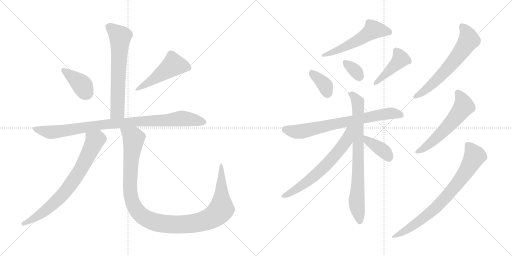
t = 0.00 s
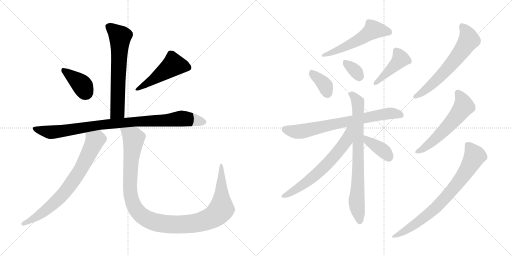
t = 2.57 s
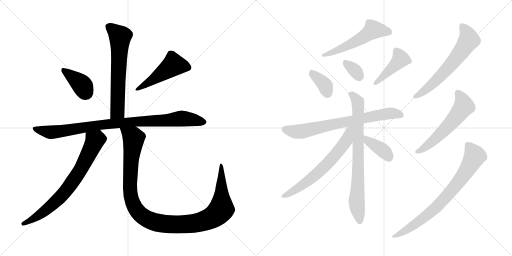
t = 5.14 s
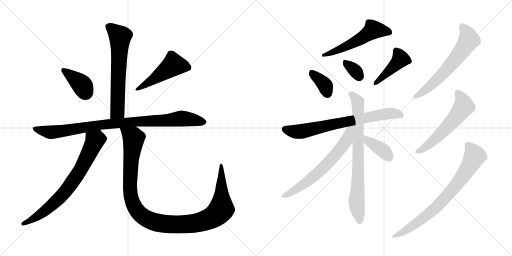
t = 7.71 s
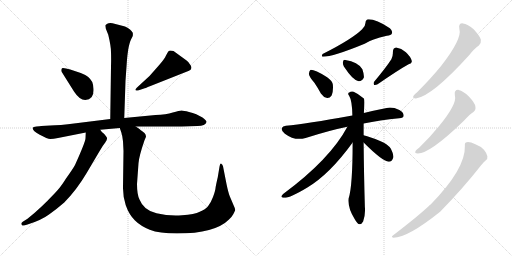
t = 10.27 s
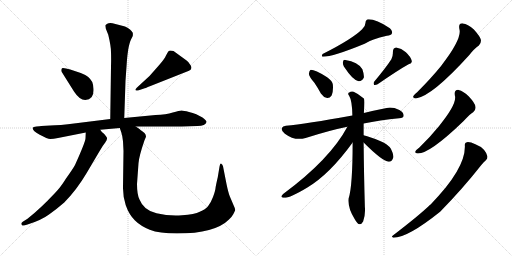
t = 12.84 s

The animated SVG that drew these frames (rendered in a browser with its animation timeline set to each time). Animation: 17 CSS @keyframes rules; one cycle of 12.84 s.

<svg version="1.1" viewBox="0 0 2048 1024" xmlns="http://www.w3.org/2000/svg">
  <g stroke="lightgray" stroke-dasharray="1,1" stroke-width="1" transform="scale(4, 4)">
    <line x1="0" y1="0" x2="256" y2="256"></line>
    <line x1="256" y1="0" x2="0" y2="256"></line>
    <line x1="128" y1="0" x2="128" y2="256"></line>
    <line x1="0" y1="128" x2="256" y2="128"></line>
    <line x1="256" y1="0" x2="512" y2="256"></line>
    <line x1="512" y1="0" x2="256" y2="256"></line>
    <line x1="384" y1="0" x2="384" y2="256"></line>
    <line x1="256" y1="128" x2="512" y2="128"></line>
  </g>
<g transform="scale(1, -1) translate(0, -850)">
   <style type="text/css">
    @keyframes keyframes0 {
      from {
       stroke: black;
       stroke-dashoffset: 651;
       stroke-width: 128;
       }
       68% {
       animation-timing-function: step-end;
       stroke: black;
       stroke-dashoffset: 0;
       stroke-width: 128;
       }
       to {
       stroke: black;
       stroke-width: 1024;
       }
       }
       #make-me-a-hanzi-animation-0 {
         animation: keyframes0 0.779785s both;
         animation-delay: 0.000000s;
         animation-timing-function: linear;
       }
    @keyframes keyframes1 {
      from {
       stroke: black;
       stroke-dashoffset: 389;
       stroke-width: 128;
       }
       56% {
       animation-timing-function: step-end;
       stroke: black;
       stroke-dashoffset: 0;
       stroke-width: 128;
       }
       to {
       stroke: black;
       stroke-width: 1024;
       }
       }
       #make-me-a-hanzi-animation-1 {
         animation: keyframes1 0.566569s both;
         animation-delay: 0.779785s;
         animation-timing-function: linear;
       }
    @keyframes keyframes2 {
      from {
       stroke: black;
       stroke-dashoffset: 492;
       stroke-width: 128;
       }
       62% {
       animation-timing-function: step-end;
       stroke: black;
       stroke-dashoffset: 0;
       stroke-width: 128;
       }
       to {
       stroke: black;
       stroke-width: 1024;
       }
       }
       #make-me-a-hanzi-animation-2 {
         animation: keyframes2 0.650391s both;
         animation-delay: 1.346354s;
         animation-timing-function: linear;
       }
    @keyframes keyframes3 {
      from {
       stroke: black;
       stroke-dashoffset: 940;
       stroke-width: 128;
       }
       75% {
       animation-timing-function: step-end;
       stroke: black;
       stroke-dashoffset: 0;
       stroke-width: 128;
       }
       to {
       stroke: black;
       stroke-width: 1024;
       }
       }
       #make-me-a-hanzi-animation-3 {
         animation: keyframes3 1.014974s both;
         animation-delay: 1.996745s;
         animation-timing-function: linear;
       }
    @keyframes keyframes4 {
      from {
       stroke: black;
       stroke-dashoffset: 743;
       stroke-width: 128;
       }
       71% {
       animation-timing-function: step-end;
       stroke: black;
       stroke-dashoffset: 0;
       stroke-width: 128;
       }
       to {
       stroke: black;
       stroke-width: 1024;
       }
       }
       #make-me-a-hanzi-animation-4 {
         animation: keyframes4 0.854655s both;
         animation-delay: 3.011719s;
         animation-timing-function: linear;
       }
    @keyframes keyframes5 {
      from {
       stroke: black;
       stroke-dashoffset: 1157;
       stroke-width: 128;
       }
       79% {
       animation-timing-function: step-end;
       stroke: black;
       stroke-dashoffset: 0;
       stroke-width: 128;
       }
       to {
       stroke: black;
       stroke-width: 1024;
       }
       }
       #make-me-a-hanzi-animation-5 {
         animation: keyframes5 1.191569s both;
         animation-delay: 3.866374s;
         animation-timing-function: linear;
       }
    @keyframes keyframes6 {
      from {
       stroke: black;
       stroke-dashoffset: 544;
       stroke-width: 128;
       }
       64% {
       animation-timing-function: step-end;
       stroke: black;
       stroke-dashoffset: 0;
       stroke-width: 128;
       }
       to {
       stroke: black;
       stroke-width: 1024;
       }
       }
       #make-me-a-hanzi-animation-6 {
         animation: keyframes6 0.692708s both;
         animation-delay: 5.057943s;
         animation-timing-function: linear;
       }
    @keyframes keyframes7 {
      from {
       stroke: black;
       stroke-dashoffset: 366;
       stroke-width: 128;
       }
       54% {
       animation-timing-function: step-end;
       stroke: black;
       stroke-dashoffset: 0;
       stroke-width: 128;
       }
       to {
       stroke: black;
       stroke-width: 1024;
       }
       }
       #make-me-a-hanzi-animation-7 {
         animation: keyframes7 0.547852s both;
         animation-delay: 5.750651s;
         animation-timing-function: linear;
       }
    @keyframes keyframes8 {
      from {
       stroke: black;
       stroke-dashoffset: 334;
       stroke-width: 128;
       }
       52% {
       animation-timing-function: step-end;
       stroke: black;
       stroke-dashoffset: 0;
       stroke-width: 128;
       }
       to {
       stroke: black;
       stroke-width: 1024;
       }
       }
       #make-me-a-hanzi-animation-8 {
         animation: keyframes8 0.521810s both;
         animation-delay: 6.298503s;
         animation-timing-function: linear;
       }
    @keyframes keyframes9 {
      from {
       stroke: black;
       stroke-dashoffset: 430;
       stroke-width: 128;
       }
       58% {
       animation-timing-function: step-end;
       stroke: black;
       stroke-dashoffset: 0;
       stroke-width: 128;
       }
       to {
       stroke: black;
       stroke-width: 1024;
       }
       }
       #make-me-a-hanzi-animation-9 {
         animation: keyframes9 0.599935s both;
         animation-delay: 6.820313s;
         animation-timing-function: linear;
       }
    @keyframes keyframes10 {
      from {
       stroke: black;
       stroke-dashoffset: 728;
       stroke-width: 128;
       }
       70% {
       animation-timing-function: step-end;
       stroke: black;
       stroke-dashoffset: 0;
       stroke-width: 128;
       }
       to {
       stroke: black;
       stroke-width: 1024;
       }
       }
       #make-me-a-hanzi-animation-10 {
         animation: keyframes10 0.842448s both;
         animation-delay: 7.420248s;
         animation-timing-function: linear;
       }
    @keyframes keyframes11 {
      from {
       stroke: black;
       stroke-dashoffset: 778;
       stroke-width: 128;
       }
       72% {
       animation-timing-function: step-end;
       stroke: black;
       stroke-dashoffset: 0;
       stroke-width: 128;
       }
       to {
       stroke: black;
       stroke-width: 1024;
       }
       }
       #make-me-a-hanzi-animation-11 {
         animation: keyframes11 0.883138s both;
         animation-delay: 8.262696s;
         animation-timing-function: linear;
       }
    @keyframes keyframes12 {
      from {
       stroke: black;
       stroke-dashoffset: 652;
       stroke-width: 128;
       }
       68% {
       animation-timing-function: step-end;
       stroke: black;
       stroke-dashoffset: 0;
       stroke-width: 128;
       }
       to {
       stroke: black;
       stroke-width: 1024;
       }
       }
       #make-me-a-hanzi-animation-12 {
         animation: keyframes12 0.780599s both;
         animation-delay: 9.145834s;
         animation-timing-function: linear;
       }
    @keyframes keyframes13 {
      from {
       stroke: black;
       stroke-dashoffset: 381;
       stroke-width: 128;
       }
       55% {
       animation-timing-function: step-end;
       stroke: black;
       stroke-dashoffset: 0;
       stroke-width: 128;
       }
       to {
       stroke: black;
       stroke-width: 1024;
       }
       }
       #make-me-a-hanzi-animation-13 {
         animation: keyframes13 0.560059s both;
         animation-delay: 9.926433s;
         animation-timing-function: linear;
       }
    @keyframes keyframes14 {
      from {
       stroke: black;
       stroke-dashoffset: 627;
       stroke-width: 128;
       }
       67% {
       animation-timing-function: step-end;
       stroke: black;
       stroke-dashoffset: 0;
       stroke-width: 128;
       }
       to {
       stroke: black;
       stroke-width: 1024;
       }
       }
       #make-me-a-hanzi-animation-14 {
         animation: keyframes14 0.760254s both;
         animation-delay: 10.486492s;
         animation-timing-function: linear;
       }
    @keyframes keyframes15 {
      from {
       stroke: black;
       stroke-dashoffset: 573;
       stroke-width: 128;
       }
       65% {
       animation-timing-function: step-end;
       stroke: black;
       stroke-dashoffset: 0;
       stroke-width: 128;
       }
       to {
       stroke: black;
       stroke-width: 1024;
       }
       }
       #make-me-a-hanzi-animation-15 {
         animation: keyframes15 0.716309s both;
         animation-delay: 11.246746s;
         animation-timing-function: linear;
       }
    @keyframes keyframes16 {
      from {
       stroke: black;
       stroke-dashoffset: 771;
       stroke-width: 128;
       }
       72% {
       animation-timing-function: step-end;
       stroke: black;
       stroke-dashoffset: 0;
       stroke-width: 128;
       }
       to {
       stroke: black;
       stroke-width: 1024;
       }
       }
       #make-me-a-hanzi-animation-16 {
         animation: keyframes16 0.877441s both;
         animation-delay: 11.963055s;
         animation-timing-function: linear;
       }
</style>
<path d="M 497.0 378.5 L 502.0 527.5 L 508.0 612.5 Q 509.0 626.5 513.0 653.5 Q 518.0 680.5 524.0 692.5 L 531.0 706.5 Q 532.0 712.5 531.0 719.5 Q 528.0 724.5 520.0 732.5 Q 510.0 741.5 500.0 744.5 L 450.0 757.5 Q 436.0 759.5 429.0 755.5 Q 422.0 750.5 421.0 748.5 L 423.0 736.5 L 433.0 711.5 Q 444.0 666.5 444.0 641.5 Q 445.0 616.5 444.0 584.5 L 441.0 374.5 C 441.0 344.5 496.0 348.5 497.0 378.5 Z" fill="lightgray"></path> 
<path d="M 374.0 495.5 Q 374.0 508.5 369.0 522.5 Q 363.0 533.5 353.0 542.5 Q 344.0 551.5 323.0 558.5 L 281.0 572.5 L 264.0 576.5 Q 251.0 579.5 248.0 577.5 Q 245.0 574.5 245.0 569.5 Q 245.0 564.5 247.0 562.5 L 296.0 484.5 Q 318.0 450.5 341.0 450.5 Q 377.0 450.5 374.0 495.5 Z" fill="lightgray"></path> 
<path d="M 598.0 546.5 L 547.0 499.5 Q 539.0 491.5 543.0 489.5 Q 543.0 486.5 552.0 488.5 L 576.0 496.5 Q 578.0 496.5 602.0 506.5 L 756.0 567.5 Q 771.0 572.5 763.0 588.5 Q 755.0 603.5 745.0 609.5 L 694.0 646.5 Q 677.0 649.5 674.0 645.5 Q 671.0 641.5 664.0 628.5 Q 658.0 614.5 636.0 589.5 L 598.0 546.5 Z" fill="lightgray"></path> 
<path d="M 543.0 344.5 L 727.0 344.5 L 790.0 346.5 Q 822.0 347.5 826.0 362.5 Q 827.0 368.5 810.0 380.5 L 785.0 393.5 Q 771.0 399.5 756.0 402.5 Q 734.0 408.5 726.0 408.5 Q 718.0 408.5 691.0 400.5 Q 665.0 392.5 622.0 390.5 L 497.0 378.5 L 441.0 374.5 L 304.0 357.5 Q 235.0 348.5 201.0 348.5 L 165.0 346.5 Q 161.0 346.5 146.0 344.5 Q 132.0 342.5 131.0 339.5 Q 128.0 328.5 159.0 311.5 Q 190.0 294.5 201.0 294.5 Q 213.0 294.5 232.0 298.5 L 343.0 320.5 L 401.0 331.5 L 479.0 338.5 L 543.0 344.5 Z" fill="lightgray"></path> 
<path d="M 343.0 320.5 L 342.0 297.5 Q 342.0 283.5 300.0 190.5 Q 290.0 172.5 264.0 136.5 Q 241.0 99.5 220.0 78.5 Q 161.0 15.5 110.0 -24.5 L 91.0 -36.5 Q 83.0 -41.5 86.0 -47.5 Q 90.0 -54.5 96.0 -51.5 L 110.0 -47.5 Q 165.0 -30.5 196.0 -7.5 Q 227.0 14.5 257.0 40.5 Q 307.0 91.5 346.0 157.5 L 398.0 245.5 Q 411.0 268.5 421.0 280.5 Q 431.0 291.5 427.0 301.5 L 417.0 314.5 Q 407.0 320.5 401.0 331.5 C 382.0 355.5 344.0 350.5 343.0 320.5 Z" fill="lightgray"></path> 
<path d="M 492.0 285.5 L 494.0 246.5 L 492.0 103.5 Q 491.0 66.5 503.0 29.5 Q 516.0 -7.5 539.0 -30.5 Q 562.0 -53.5 599.0 -68.5 Q 637.0 -83.5 708.0 -83.5 Q 860.0 -83.5 916.0 -27.5 Q 929.0 -14.5 933.0 -6.5 Q 937.0 0.5 941.0 10.5 L 939.0 18.5 L 919.0 65.5 Q 913.0 80.5 906.0 114.5 L 892.0 185.5 Q 890.0 193.5 885.0 195.5 Q 880.0 197.5 878.0 183.5 L 871.0 141.5 Q 863.0 107.5 862.0 97.5 Q 861.0 86.5 852.0 62.5 Q 843.0 38.5 832.0 25.5 Q 822.0 12.5 799.0 3.5 Q 779.0 -6.5 728.0 -10.5 Q 677.0 -14.5 626.0 -2.5 Q 575.0 8.5 558.0 52.5 Q 548.0 72.5 548.0 114.5 L 554.0 197.5 Q 556.0 225.5 578.0 289.5 L 584.0 303.5 Q 584.0 311.5 578.0 318.5 Q 568.0 327.5 562.0 330.5 Q 560.0 334.5 543.0 344.5 C 519.0 361.5 470.0 367.5 479.0 338.5 L 485.0 321.5 Q 489.0 310.5 492.0 285.5 Z" fill="lightgray"></path> 
<path d="M 1448.5 733.5 Q 1409.5 694.5 1290.5 634.5 Q 1284.5 625.5 1290.5 623.5 Q 1332.5 623.5 1458.5 675.5 Q 1486.5 694.5 1547.5 707.5 Q 1563.5 708.5 1567.5 716.5 Q 1571.5 726.5 1559.5 737.5 Q 1499.5 776.5 1468.5 772.5 Q 1461.5 768.5 1461.5 757.5 Q 1461.5 744.5 1448.5 733.5 Z" fill="lightgray"></path> 
<path d="M 1257.5 519.5 Q 1270.5 500.5 1283.5 476.5 Q 1293.5 461.5 1308.5 458.5 Q 1318.5 457.5 1326.5 468.5 Q 1333.5 481.5 1331.5 511.5 Q 1330.5 526.5 1308.5 541.5 Q 1256.5 572.5 1241.5 570.5 Q 1237.5 567.5 1235.5 555.5 Q 1236.5 543.5 1257.5 519.5 Z" fill="lightgray"></path> 
<path d="M 1375.5 584.5 Q 1411.5 529.5 1434.5 525.5 Q 1447.5 524.5 1455.5 540.5 Q 1456.5 553.5 1449.5 573.5 Q 1431.5 603.5 1381.5 610.5 Q 1372.5 611.5 1371.5 601.5 Q 1370.5 594.5 1375.5 584.5 Z" fill="lightgray"></path> 
<path d="M 1565.5 613.5 Q 1543.5 579.5 1496.5 523.5 Q 1492.5 516.5 1496.5 510.5 Q 1503.5 509.5 1510.5 513.5 Q 1594.5 571.5 1634.5 593.5 Q 1650.5 597.5 1646.5 608.5 Q 1642.5 623.5 1623.5 641.5 Q 1605.5 657.5 1584.5 660.5 Q 1571.5 659.5 1571.5 641.5 Q 1572.5 628.5 1565.5 613.5 Z" fill="lightgray"></path> 
<path d="M 1454.5 356.5 Q 1518.5 369.5 1596.5 377.5 Q 1614.5 378.5 1614.5 387.5 Q 1615.5 400.5 1597.5 410.5 Q 1569.5 423.5 1546.5 418.5 Q 1495.5 408.5 1455.5 398.5 L 1409.5 388.5 Q 1222.5 354.5 1143.5 347.5 Q 1130.5 346.5 1127.5 338.5 Q 1123.5 326.5 1139.5 315.5 Q 1179.5 285.5 1222.5 298.5 Q 1319.5 329.5 1389.5 343.5 L 1454.5 356.5 Z" fill="lightgray"></path> 
<path d="M 1454.5 309.5 Q 1454.5 336.5 1454.5 356.5 L 1455.5 398.5 Q 1458.5 452.5 1455.5 456.5 Q 1433.5 475.5 1414.5 483.5 Q 1404.5 486.5 1395.5 479.5 Q 1389.5 476.5 1396.5 467.5 Q 1408.5 448.5 1409.5 388.5 L 1410.5 280.5 Q 1410.5 105.5 1394.5 56.5 Q 1390.5 17.5 1418.5 -25.5 Q 1428.5 -43.5 1436.5 -46.5 Q 1446.5 -47.5 1452.5 -35.5 Q 1462.5 -5.5 1459.5 22.5 Q 1455.5 163.5 1454.5 280.5 L 1454.5 309.5 Z" fill="lightgray"></path> 
<path d="M 1389.5 343.5 Q 1320.5 213.5 1132.5 74.5 Q 1120.5 62.5 1129.5 60.5 Q 1148.5 51.5 1229.5 100.5 Q 1319.5 154.5 1410.5 280.5 C 1465.5 356.5 1403.5 369.5 1389.5 343.5 Z" fill="lightgray"></path> 
<path d="M 1454.5 280.5 Q 1529.5 205.5 1554.5 203.5 Q 1567.5 202.5 1573.5 221.5 Q 1574.5 234.5 1563.5 255.5 Q 1550.5 274.5 1522.5 285.5 Q 1476.5 304.5 1457.5 308.5 Q 1456.5 309.5 1454.5 309.5 C 1425.5 317.5 1433.5 301.5 1454.5 280.5 Z" fill="lightgray"></path> 
<path d="M 1837.5 734.5 Q 1849.5 695.5 1763.5 585.5 Q 1723.5 536.5 1668.5 481.5 Q 1656.5 472.5 1653.5 466.5 Q 1649.5 456.5 1663.5 456.5 Q 1727.5 465.5 1875.5 628.5 Q 1897.5 656.5 1915.5 668.5 Q 1925.5 677.5 1923.5 691.5 Q 1920.5 704.5 1895.5 732.5 Q 1870.5 754.5 1851.5 756.5 Q 1832.5 757.5 1837.5 734.5 Z" fill="lightgray"></path> 
<path d="M 1819.5 468.5 Q 1829.5 435.5 1756.5 346.5 Q 1722.5 304.5 1677.5 260.5 Q 1665.5 251.5 1662.5 246.5 Q 1656.5 236.5 1671.5 236.5 Q 1719.5 236.5 1852.5 364.5 Q 1883.5 397.5 1892.5 401.5 Q 1904.5 410.5 1901.5 424.5 Q 1900.5 437.5 1875.5 464.5 Q 1853.5 486.5 1834.5 490.5 Q 1815.5 491.5 1819.5 468.5 Z" fill="lightgray"></path> 
<path d="M 1859.5 266.5 Q 1862.5 175.5 1722.5 32.5 Q 1718.5 31.5 1716.5 27.5 Q 1674.5 -12.5 1571.5 -91.5 Q 1562.5 -97.5 1573.5 -100.5 Q 1630.5 -100.5 1760.5 3.5 Q 1851.5 96.5 1924.5 189.5 Q 1934.5 202.5 1942.5 208.5 Q 1951.5 214.5 1949.5 225.5 Q 1948.5 235.5 1936.5 250.5 Q 1921.5 266.5 1901.5 273.5 Q 1879.5 283.5 1867.5 281.5 Q 1857.5 280.5 1859.5 266.5 Z" fill="lightgray"></path> 
      <clipPath id="make-me-a-hanzi-clip-0">
      <path d="M 497.0 378.5 L 502.0 527.5 L 508.0 612.5 Q 509.0 626.5 513.0 653.5 Q 518.0 680.5 524.0 692.5 L 531.0 706.5 Q 532.0 712.5 531.0 719.5 Q 528.0 724.5 520.0 732.5 Q 510.0 741.5 500.0 744.5 L 450.0 757.5 Q 436.0 759.5 429.0 755.5 Q 422.0 750.5 421.0 748.5 L 423.0 736.5 L 433.0 711.5 Q 444.0 666.5 444.0 641.5 Q 445.0 616.5 444.0 584.5 L 441.0 374.5 C 441.0 344.5 496.0 348.5 497.0 378.5 Z" fill="lightgray"></path>
      </clipPath>
      <path clip-path="url(#make-me-a-hanzi-clip-0)" d="M 432.0 744.5 L 481.0 703.5 L 470.0 404.5 L 448.0 381.5 " fill="none" id="make-me-a-hanzi-animation-0" stroke-dasharray="523 1046" stroke-linecap="round"></path>

      <clipPath id="make-me-a-hanzi-clip-1">
      <path d="M 374.0 495.5 Q 374.0 508.5 369.0 522.5 Q 363.0 533.5 353.0 542.5 Q 344.0 551.5 323.0 558.5 L 281.0 572.5 L 264.0 576.5 Q 251.0 579.5 248.0 577.5 Q 245.0 574.5 245.0 569.5 Q 245.0 564.5 247.0 562.5 L 296.0 484.5 Q 318.0 450.5 341.0 450.5 Q 377.0 450.5 374.0 495.5 Z" fill="lightgray"></path>
      </clipPath>
      <path clip-path="url(#make-me-a-hanzi-clip-1)" d="M 252.0 571.5 L 322.0 516.5 L 345.0 479.5 " fill="none" id="make-me-a-hanzi-animation-1" stroke-dasharray="261 522" stroke-linecap="round"></path>

      <clipPath id="make-me-a-hanzi-clip-2">
      <path d="M 598.0 546.5 L 547.0 499.5 Q 539.0 491.5 543.0 489.5 Q 543.0 486.5 552.0 488.5 L 576.0 496.5 Q 578.0 496.5 602.0 506.5 L 756.0 567.5 Q 771.0 572.5 763.0 588.5 Q 755.0 603.5 745.0 609.5 L 694.0 646.5 Q 677.0 649.5 674.0 645.5 Q 671.0 641.5 664.0 628.5 Q 658.0 614.5 636.0 589.5 L 598.0 546.5 Z" fill="lightgray"></path>
      </clipPath>
      <path clip-path="url(#make-me-a-hanzi-clip-2)" d="M 753.0 580.5 L 694.0 591.5 L 588.0 514.5 L 548.0 493.5 " fill="none" id="make-me-a-hanzi-animation-2" stroke-dasharray="364 728" stroke-linecap="round"></path>

      <clipPath id="make-me-a-hanzi-clip-3">
      <path d="M 543.0 344.5 L 727.0 344.5 L 790.0 346.5 Q 822.0 347.5 826.0 362.5 Q 827.0 368.5 810.0 380.5 L 785.0 393.5 Q 771.0 399.5 756.0 402.5 Q 734.0 408.5 726.0 408.5 Q 718.0 408.5 691.0 400.5 Q 665.0 392.5 622.0 390.5 L 497.0 378.5 L 441.0 374.5 L 304.0 357.5 Q 235.0 348.5 201.0 348.5 L 165.0 346.5 Q 161.0 346.5 146.0 344.5 Q 132.0 342.5 131.0 339.5 Q 128.0 328.5 159.0 311.5 Q 190.0 294.5 201.0 294.5 Q 213.0 294.5 232.0 298.5 L 343.0 320.5 L 401.0 331.5 L 479.0 338.5 L 543.0 344.5 Z" fill="lightgray"></path>
      </clipPath>
      <path clip-path="url(#make-me-a-hanzi-clip-3)" d="M 140.0 337.5 L 158.0 328.5 L 206.0 321.5 L 405.0 351.5 L 726.0 376.5 L 817.0 362.5 " fill="none" id="make-me-a-hanzi-animation-3" stroke-dasharray="812 1624" stroke-linecap="round"></path>

      <clipPath id="make-me-a-hanzi-clip-4">
      <path d="M 343.0 320.5 L 342.0 297.5 Q 342.0 283.5 300.0 190.5 Q 290.0 172.5 264.0 136.5 Q 241.0 99.5 220.0 78.5 Q 161.0 15.5 110.0 -24.5 L 91.0 -36.5 Q 83.0 -41.5 86.0 -47.5 Q 90.0 -54.5 96.0 -51.5 L 110.0 -47.5 Q 165.0 -30.5 196.0 -7.5 Q 227.0 14.5 257.0 40.5 Q 307.0 91.5 346.0 157.5 L 398.0 245.5 Q 411.0 268.5 421.0 280.5 Q 431.0 291.5 427.0 301.5 L 417.0 314.5 Q 407.0 320.5 401.0 331.5 C 382.0 355.5 344.0 350.5 343.0 320.5 Z" fill="lightgray"></path>
      </clipPath>
      <path clip-path="url(#make-me-a-hanzi-clip-4)" d="M 352.0 314.5 L 379.0 286.5 L 326.0 177.5 L 286.0 117.5 L 243.0 63.5 L 201.0 24.5 L 158.0 -9.5 L 93.0 -44.5 " fill="none" id="make-me-a-hanzi-animation-4" stroke-dasharray="615 1230" stroke-linecap="round"></path>

      <clipPath id="make-me-a-hanzi-clip-5">
      <path d="M 492.0 285.5 L 494.0 246.5 L 492.0 103.5 Q 491.0 66.5 503.0 29.5 Q 516.0 -7.5 539.0 -30.5 Q 562.0 -53.5 599.0 -68.5 Q 637.0 -83.5 708.0 -83.5 Q 860.0 -83.5 916.0 -27.5 Q 929.0 -14.5 933.0 -6.5 Q 937.0 0.5 941.0 10.5 L 939.0 18.5 L 919.0 65.5 Q 913.0 80.5 906.0 114.5 L 892.0 185.5 Q 890.0 193.5 885.0 195.5 Q 880.0 197.5 878.0 183.5 L 871.0 141.5 Q 863.0 107.5 862.0 97.5 Q 861.0 86.5 852.0 62.5 Q 843.0 38.5 832.0 25.5 Q 822.0 12.5 799.0 3.5 Q 779.0 -6.5 728.0 -10.5 Q 677.0 -14.5 626.0 -2.5 Q 575.0 8.5 558.0 52.5 Q 548.0 72.5 548.0 114.5 L 554.0 197.5 Q 556.0 225.5 578.0 289.5 L 584.0 303.5 Q 584.0 311.5 578.0 318.5 Q 568.0 327.5 562.0 330.5 Q 560.0 334.5 543.0 344.5 C 519.0 361.5 470.0 367.5 479.0 338.5 L 485.0 321.5 Q 489.0 310.5 492.0 285.5 Z" fill="lightgray"></path>
      </clipPath>
      <path clip-path="url(#make-me-a-hanzi-clip-5)" d="M 486.0 336.5 L 527.0 305.5 L 535.0 292.5 L 521.0 158.5 L 520.0 96.5 L 529.0 44.5 L 558.0 -4.5 L 583.0 -23.5 L 616.0 -37.5 L 699.0 -48.5 L 774.0 -43.5 L 819.0 -32.5 L 868.0 -5.5 L 886.0 18.5 L 885.0 187.5 " fill="none" id="make-me-a-hanzi-animation-5" stroke-dasharray="1029 2058" stroke-linecap="round"></path>

      <clipPath id="make-me-a-hanzi-clip-6">
      <path d="M 1448.5 733.5 Q 1409.5 694.5 1290.5 634.5 Q 1284.5 625.5 1290.5 623.5 Q 1332.5 623.5 1458.5 675.5 Q 1486.5 694.5 1547.5 707.5 Q 1563.5 708.5 1567.5 716.5 Q 1571.5 726.5 1559.5 737.5 Q 1499.5 776.5 1468.5 772.5 Q 1461.5 768.5 1461.5 757.5 Q 1461.5 744.5 1448.5 733.5 Z" fill="lightgray"></path>
      </clipPath>
      <path clip-path="url(#make-me-a-hanzi-clip-6)" d="M 1556.5 721.5 L 1541.5 727.5 L 1491.5 729.5 L 1399.5 671.5 L 1294.5 629.5 " fill="none" id="make-me-a-hanzi-animation-6" stroke-dasharray="416 832" stroke-linecap="round"></path>

      <clipPath id="make-me-a-hanzi-clip-7">
      <path d="M 1257.5 519.5 Q 1270.5 500.5 1283.5 476.5 Q 1293.5 461.5 1308.5 458.5 Q 1318.5 457.5 1326.5 468.5 Q 1333.5 481.5 1331.5 511.5 Q 1330.5 526.5 1308.5 541.5 Q 1256.5 572.5 1241.5 570.5 Q 1237.5 567.5 1235.5 555.5 Q 1236.5 543.5 1257.5 519.5 Z" fill="lightgray"></path>
      </clipPath>
      <path clip-path="url(#make-me-a-hanzi-clip-7)" d="M 1244.5 564.5 L 1296.5 514.5 L 1309.5 478.5 " fill="none" id="make-me-a-hanzi-animation-7" stroke-dasharray="238 476" stroke-linecap="round"></path>

      <clipPath id="make-me-a-hanzi-clip-8">
      <path d="M 1375.5 584.5 Q 1411.5 529.5 1434.5 525.5 Q 1447.5 524.5 1455.5 540.5 Q 1456.5 553.5 1449.5 573.5 Q 1431.5 603.5 1381.5 610.5 Q 1372.5 611.5 1371.5 601.5 Q 1370.5 594.5 1375.5 584.5 Z" fill="lightgray"></path>
      </clipPath>
      <path clip-path="url(#make-me-a-hanzi-clip-8)" d="M 1383.5 598.5 L 1419.5 569.5 L 1435.5 542.5 " fill="none" id="make-me-a-hanzi-animation-8" stroke-dasharray="206 412" stroke-linecap="round"></path>

      <clipPath id="make-me-a-hanzi-clip-9">
      <path d="M 1565.5 613.5 Q 1543.5 579.5 1496.5 523.5 Q 1492.5 516.5 1496.5 510.5 Q 1503.5 509.5 1510.5 513.5 Q 1594.5 571.5 1634.5 593.5 Q 1650.5 597.5 1646.5 608.5 Q 1642.5 623.5 1623.5 641.5 Q 1605.5 657.5 1584.5 660.5 Q 1571.5 659.5 1571.5 641.5 Q 1572.5 628.5 1565.5 613.5 Z" fill="lightgray"></path>
      </clipPath>
      <path clip-path="url(#make-me-a-hanzi-clip-9)" d="M 1586.5 645.5 L 1602.5 614.5 L 1502.5 517.5 " fill="none" id="make-me-a-hanzi-animation-9" stroke-dasharray="302 604" stroke-linecap="round"></path>

      <clipPath id="make-me-a-hanzi-clip-10">
      <path d="M 1454.5 356.5 Q 1518.5 369.5 1596.5 377.5 Q 1614.5 378.5 1614.5 387.5 Q 1615.5 400.5 1597.5 410.5 Q 1569.5 423.5 1546.5 418.5 Q 1495.5 408.5 1455.5 398.5 L 1409.5 388.5 Q 1222.5 354.5 1143.5 347.5 Q 1130.5 346.5 1127.5 338.5 Q 1123.5 326.5 1139.5 315.5 Q 1179.5 285.5 1222.5 298.5 Q 1319.5 329.5 1389.5 343.5 L 1454.5 356.5 Z" fill="lightgray"></path>
      </clipPath>
      <path clip-path="url(#make-me-a-hanzi-clip-10)" d="M 1139.5 333.5 L 1180.5 323.5 L 1209.5 325.5 L 1542.5 395.5 L 1602.5 390.5 " fill="none" id="make-me-a-hanzi-animation-10" stroke-dasharray="600 1200" stroke-linecap="round"></path>

      <clipPath id="make-me-a-hanzi-clip-11">
      <path d="M 1454.5 309.5 Q 1454.5 336.5 1454.5 356.5 L 1455.5 398.5 Q 1458.5 452.5 1455.5 456.5 Q 1433.5 475.5 1414.5 483.5 Q 1404.5 486.5 1395.5 479.5 Q 1389.5 476.5 1396.5 467.5 Q 1408.5 448.5 1409.5 388.5 L 1410.5 280.5 Q 1410.5 105.5 1394.5 56.5 Q 1390.5 17.5 1418.5 -25.5 Q 1428.5 -43.5 1436.5 -46.5 Q 1446.5 -47.5 1452.5 -35.5 Q 1462.5 -5.5 1459.5 22.5 Q 1455.5 163.5 1454.5 280.5 L 1454.5 309.5 Z" fill="lightgray"></path>
      </clipPath>
      <path clip-path="url(#make-me-a-hanzi-clip-11)" d="M 1403.5 474.5 L 1431.5 443.5 L 1432.5 431.5 L 1432.5 141.5 L 1426.5 39.5 L 1438.5 -35.5 " fill="none" id="make-me-a-hanzi-animation-11" stroke-dasharray="650 1300" stroke-linecap="round"></path>

      <clipPath id="make-me-a-hanzi-clip-12">
      <path d="M 1389.5 343.5 Q 1320.5 213.5 1132.5 74.5 Q 1120.5 62.5 1129.5 60.5 Q 1148.5 51.5 1229.5 100.5 Q 1319.5 154.5 1410.5 280.5 C 1465.5 356.5 1403.5 369.5 1389.5 343.5 Z" fill="lightgray"></path>
      </clipPath>
      <path clip-path="url(#make-me-a-hanzi-clip-12)" d="M 1405.5 340.5 L 1396.5 332.5 L 1385.5 286.5 L 1308.5 194.5 L 1209.5 108.5 L 1134.5 66.5 " fill="none" id="make-me-a-hanzi-animation-12" stroke-dasharray="524 1048" stroke-linecap="round"></path>

      <clipPath id="make-me-a-hanzi-clip-13">
      <path d="M 1454.5 280.5 Q 1529.5 205.5 1554.5 203.5 Q 1567.5 202.5 1573.5 221.5 Q 1574.5 234.5 1563.5 255.5 Q 1550.5 274.5 1522.5 285.5 Q 1476.5 304.5 1457.5 308.5 Q 1456.5 309.5 1454.5 309.5 C 1425.5 317.5 1433.5 301.5 1454.5 280.5 Z" fill="lightgray"></path>
      </clipPath>
      <path clip-path="url(#make-me-a-hanzi-clip-13)" d="M 1460.5 300.5 L 1469.5 287.5 L 1533.5 247.5 L 1554.5 220.5 " fill="none" id="make-me-a-hanzi-animation-13" stroke-dasharray="253 506" stroke-linecap="round"></path>

      <clipPath id="make-me-a-hanzi-clip-14">
      <path d="M 1837.5 734.5 Q 1849.5 695.5 1763.5 585.5 Q 1723.5 536.5 1668.5 481.5 Q 1656.5 472.5 1653.5 466.5 Q 1649.5 456.5 1663.5 456.5 Q 1727.5 465.5 1875.5 628.5 Q 1897.5 656.5 1915.5 668.5 Q 1925.5 677.5 1923.5 691.5 Q 1920.5 704.5 1895.5 732.5 Q 1870.5 754.5 1851.5 756.5 Q 1832.5 757.5 1837.5 734.5 Z" fill="lightgray"></path>
      </clipPath>
      <path clip-path="url(#make-me-a-hanzi-clip-14)" d="M 1849.5 742.5 L 1864.5 725.5 L 1873.5 702.5 L 1873.5 687.5 L 1854.5 657.5 L 1764.5 547.5 L 1693.5 483.5 L 1662.5 465.5 " fill="none" id="make-me-a-hanzi-animation-14" stroke-dasharray="499 998" stroke-linecap="round"></path>

      <clipPath id="make-me-a-hanzi-clip-15">
      <path d="M 1819.5 468.5 Q 1829.5 435.5 1756.5 346.5 Q 1722.5 304.5 1677.5 260.5 Q 1665.5 251.5 1662.5 246.5 Q 1656.5 236.5 1671.5 236.5 Q 1719.5 236.5 1852.5 364.5 Q 1883.5 397.5 1892.5 401.5 Q 1904.5 410.5 1901.5 424.5 Q 1900.5 437.5 1875.5 464.5 Q 1853.5 486.5 1834.5 490.5 Q 1815.5 491.5 1819.5 468.5 Z" fill="lightgray"></path>
      </clipPath>
      <path clip-path="url(#make-me-a-hanzi-clip-15)" d="M 1832.5 475.5 L 1850.5 447.5 L 1855.5 424.5 L 1835.5 395.5 L 1748.5 300.5 L 1670.5 244.5 " fill="none" id="make-me-a-hanzi-animation-15" stroke-dasharray="445 890" stroke-linecap="round"></path>

      <clipPath id="make-me-a-hanzi-clip-16">
      <path d="M 1859.5 266.5 Q 1862.5 175.5 1722.5 32.5 Q 1718.5 31.5 1716.5 27.5 Q 1674.5 -12.5 1571.5 -91.5 Q 1562.5 -97.5 1573.5 -100.5 Q 1630.5 -100.5 1760.5 3.5 Q 1851.5 96.5 1924.5 189.5 Q 1934.5 202.5 1942.5 208.5 Q 1951.5 214.5 1949.5 225.5 Q 1948.5 235.5 1936.5 250.5 Q 1921.5 266.5 1901.5 273.5 Q 1879.5 283.5 1867.5 281.5 Q 1857.5 280.5 1859.5 266.5 Z" fill="lightgray"></path>
      </clipPath>
      <path clip-path="url(#make-me-a-hanzi-clip-16)" d="M 1869.5 271.5 L 1893.5 238.5 L 1897.5 222.5 L 1822.5 107.5 L 1720.5 -0.5 L 1647.5 -55.5 L 1577.5 -94.5 " fill="none" id="make-me-a-hanzi-animation-16" stroke-dasharray="643 1286" stroke-linecap="round"></path>

</g>
</svg>
